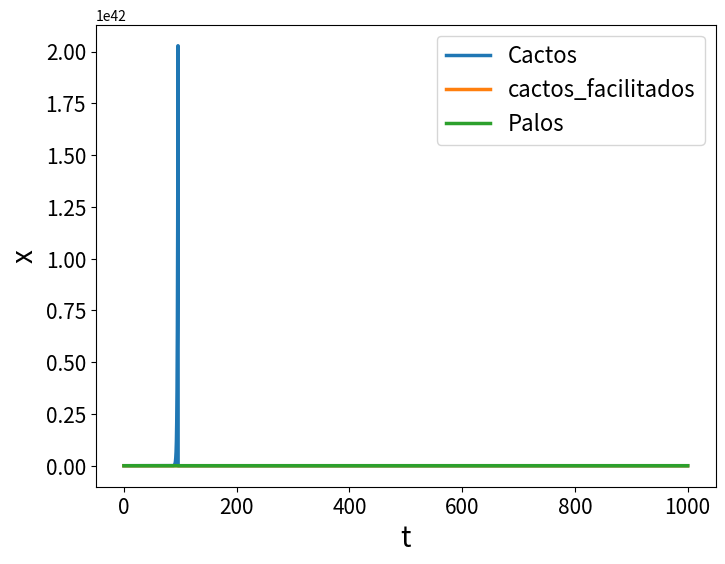

This figure's Python source:
from numpy import *
from matplotlib.pyplot import *
from scipy.integrate import odeint

# parâmetros
r1 = 1
r2 = 3
k1 = 10
k2 = 20
x_inicial_1 = 1
x_inicial_2 = 0
x_inicial_3 = 100
taxa_transicao = 1
cacto_death = 0.1
taxa_predacao = 0
taxa_facilitacao = 1

# passos de tempo
t = arange(0, 1000., 0.01)

def modele_facilitacao_amensalismo(
  x, t, r1, k1, r2, k2, taxa_transicao,
  cacto_death, taxa_predacao, taxa_facilitacao):
  
  return array([
   x[0] * (r1 + taxa_facilitacao * x[2]) - taxa_transicao * x[0],
   taxa_transicao * x[0] - cacto_death * x[1] - k1 * x[1] ** 2,
   r2 * x[2] * (1 - (x[2] - taxa_predacao * x[1] / k2) )
  ])

modelo_integrado = odeint(modele_facilitacao_amensalismo, [x_inicial_1, x_inicial_2, x_inicial_3], t, (r1, k1, r2, k2, taxa_transicao, cacto_death, taxa_predacao, taxa_facilitacao))

# plotando a solução
figure(figsize=(8, 6))
tick_params(labelsize= 15)
plot(t, modelo_integrado,linewidth=2.5)
xlabel('t',fontsize=20) # definir rótulo do eixo x
ylabel('x',fontsize = 20) # e do eixo y
legend(['Cactos', 'cactos_facilitados', 'Palos'],fontsize=16)
savefig("full_model.png")
